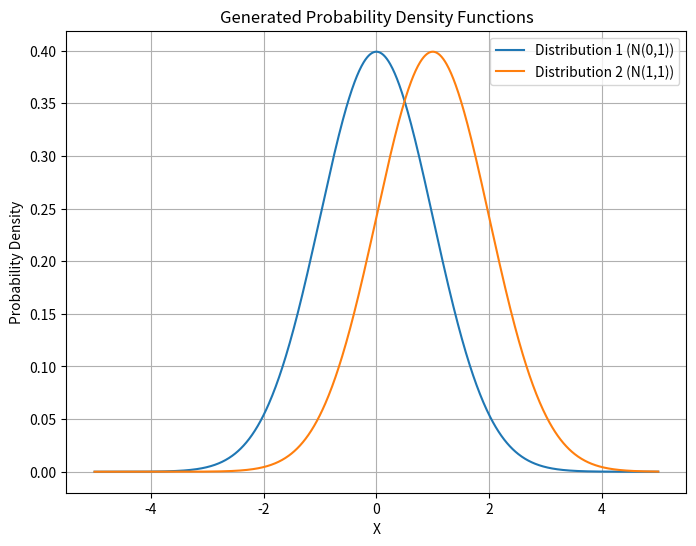
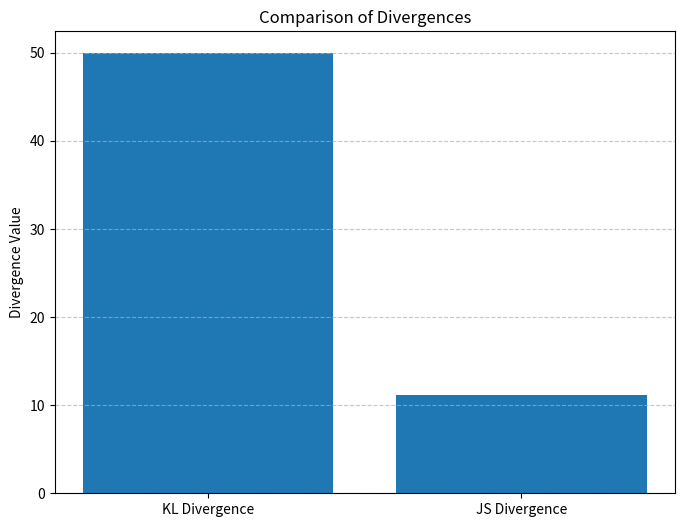

Recreate these plots in Python, in order.
import numpy as np
import matplotlib.pyplot as plt
from scipy.stats import norm

"""
This Code is for showing Kullback-Leibler divergence and Jensen-Shannon divergence between two 
probability distributions. It is not directly related to the training of a model, but it can 
be useful for understanding the concepts of divergence in the context of machine learning 
and statistics.
"""

# Generate two probability distributions (e.g., normal distributions)
x = np.linspace(-5, 5, 1000)
pdf1 = norm.pdf(x, loc=0, scale=1)  # First distribution (standard normal)
pdf2 = norm.pdf(x, loc=1, scale=1)  # Second distribution (shifted and normal)

# Plot the PDFs

plt.figure(figsize=(8, 6))
plt.plot(x, pdf1, label='Distribution 1 (N(0,1))')
plt.plot(x, pdf2, label='Distribution 2 (N(1,1))')
plt.xlabel('X')
plt.ylabel('Probability Density')
plt.title('Generated Probability Density Functions')
plt.legend()
plt.grid(True)

def kld(p, q):
    return np.sum(p * np.log(p / q))

def jsd(p, q):
    m = 0.5 * (p + q)
    return 0.5 * kld(p, m) + 0.5 * kld(q, m)


# Calculate KL Divergence and JS Divergence

kl_divergence = kld(pdf1, pdf2)
js_divergence = jsd(pdf1, pdf2)

print(f"Kullback-Leibler Divergence (KL Divergence): {kl_divergence:.4f}")
print(f"Jensen-Shannon Divergence (JS Divergence): {js_divergence:.4f}")

# Plot the divergences as bar charts
plt.figure(figsize=(8, 6))
plt.bar(['KL Divergence', 'JS Divergence'], [kl_divergence, js_divergence])
plt.ylabel('Divergence Value')
plt.title('Comparison of Divergences')
plt.grid(axis='y', linestyle='--', alpha=0.7)
plt.show()
